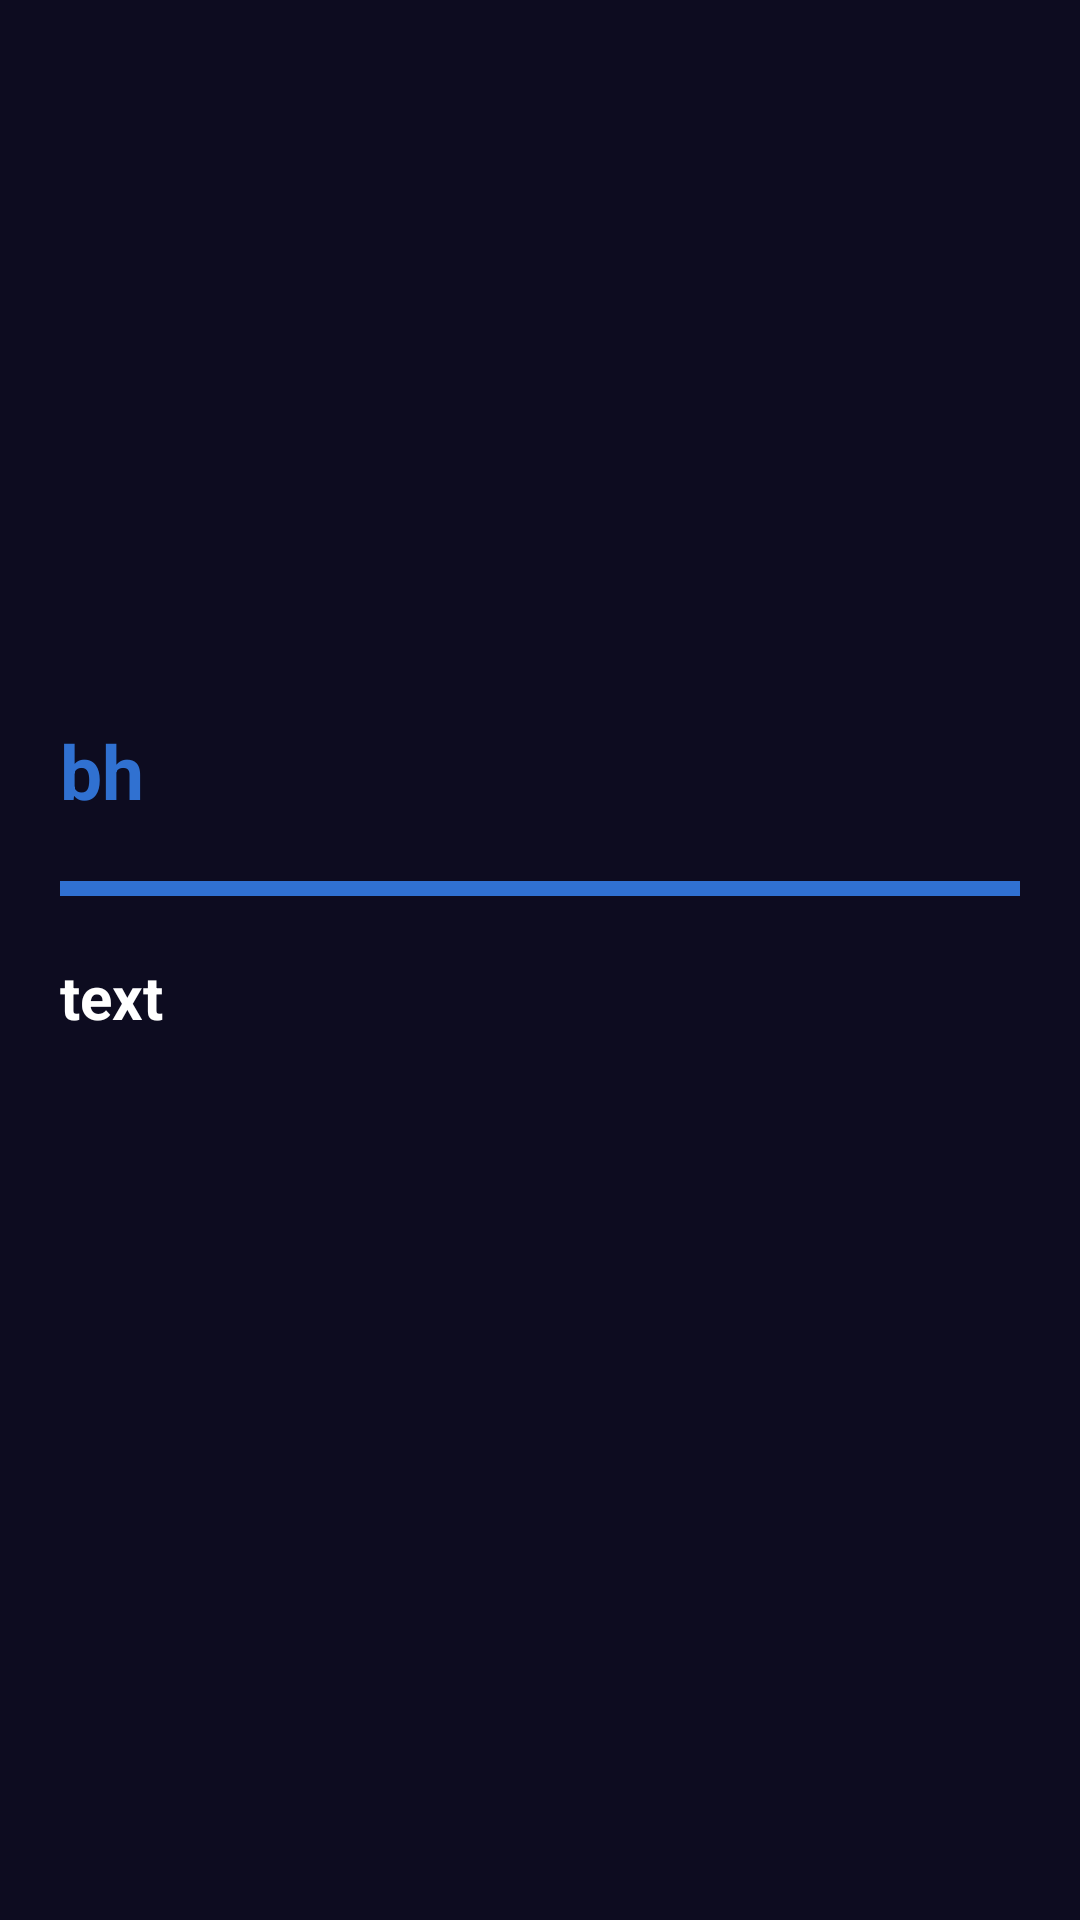

Reconstruct the res/layout file that produces this screen, plus the resources it refers to.
<!-- AndroidManifest.xml: application theme Theme.Click -->
<!-- res/layout/activity_reklama_item.xml -->
<?xml version="1.0" encoding="utf-8"?>
<ScrollView xmlns:android="http://schemas.android.com/apk/res/android"
    xmlns:app="http://schemas.android.com/apk/res-auto"
    xmlns:tools="http://schemas.android.com/tools"
    android:layout_width="match_parent"
    android:layout_height="match_parent"
    android:background="#0D0C20">


    <LinearLayout
        android:layout_width="match_parent"
        android:layout_height="wrap_content"
        android:orientation="vertical"
        tools:context=".Reklama_item">

        <ImageView
            android:id="@+id/news_img"
            android:layout_width="200dp"
            android:layout_height="200dp"
            android:layout_gravity="center"
            android:layout_marginVertical="20dp" />

        <TextView
            android:id="@+id/des"
            android:layout_width="match_parent"
            android:layout_height="wrap_content"
            android:layout_marginHorizontal="20dp"
            android:text="bh"
            android:textColor="#3071D1"
            android:textSize="25sp"
            android:textStyle="bold" />

        <View
            android:id="@+id/line"
            android:layout_width="match_parent"
            android:layout_height="5dp"
            android:layout_marginHorizontal="20dp"
            android:layout_marginVertical="20dp"
            android:background="#3071D1" />

        <TextView
            android:id="@+id/news"
            android:layout_width="match_parent"
            android:layout_height="wrap_content"
            android:layout_marginHorizontal="20dp"
            android:layout_marginBottom="20dp"
            android:text="text"
            android:textColor="@color/white"
            android:textSize="20sp"
            android:textStyle="bold" />
    </LinearLayout>
</ScrollView>
<!-- resources referenced by this layout -->
<resources>
  <style name="Theme.Click" parent="Theme.MaterialComponents.DayNight.DarkActionBar">
          
          <item name="colorPrimary">@color/purple_500</item>
          <item name="colorPrimaryVariant">@color/purple_700</item>
          <item name="colorOnPrimary">@color/white</item>
          
          <item name="colorSecondary">@color/teal_200</item>
          <item name="colorSecondaryVariant">@color/teal_700</item>
          <item name="colorOnSecondary">@color/black</item>
          
          <item name="android:statusBarColor">?attr/colorPrimaryVariant</item>
          
      </style>
  <!-- not gathered from this repository: default colours our renderer supplied (Android Studio template values) -->
  <color name="purple_500">#FF6200EE</color>
  <color name="purple_700">#FF3700B3</color>
  <color name="teal_200">#FF03DAC5</color>
  <color name="teal_700">#FF018786</color>
  <color name="black">#FF000000</color>
  <color name="white">#FFFFFFFF</color>
</resources>
